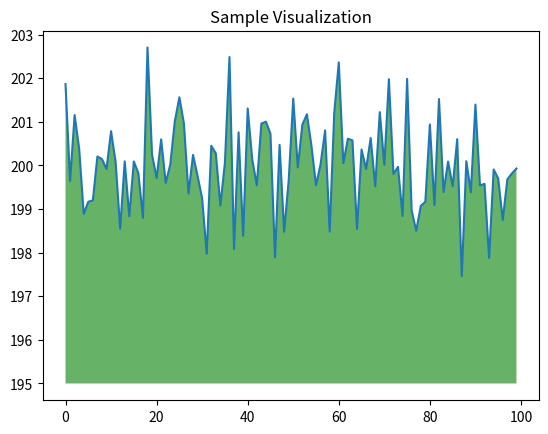

Generate this figure with matplotlib:
an_apple = 1
an_orange = 2

an_apple

def product(a, b):
    """
    Multiply two numbers together

    Returns
    -------
    the_product : type of arguments
    """
    return a * b



product(20, 30)

!pwd

!ls

!python hello.py

import numpy as np
from matplotlib import pyplot as plt

ys = 200 + np.random.randn(100)
x = [x for x in range(len(ys))]

plt.plot(x, ys, '-')
plt.fill_between(x, ys, 195, where=(ys > 195), facecolor='g', alpha=0.6)

plt.title("Sample Visualization")
plt.show()